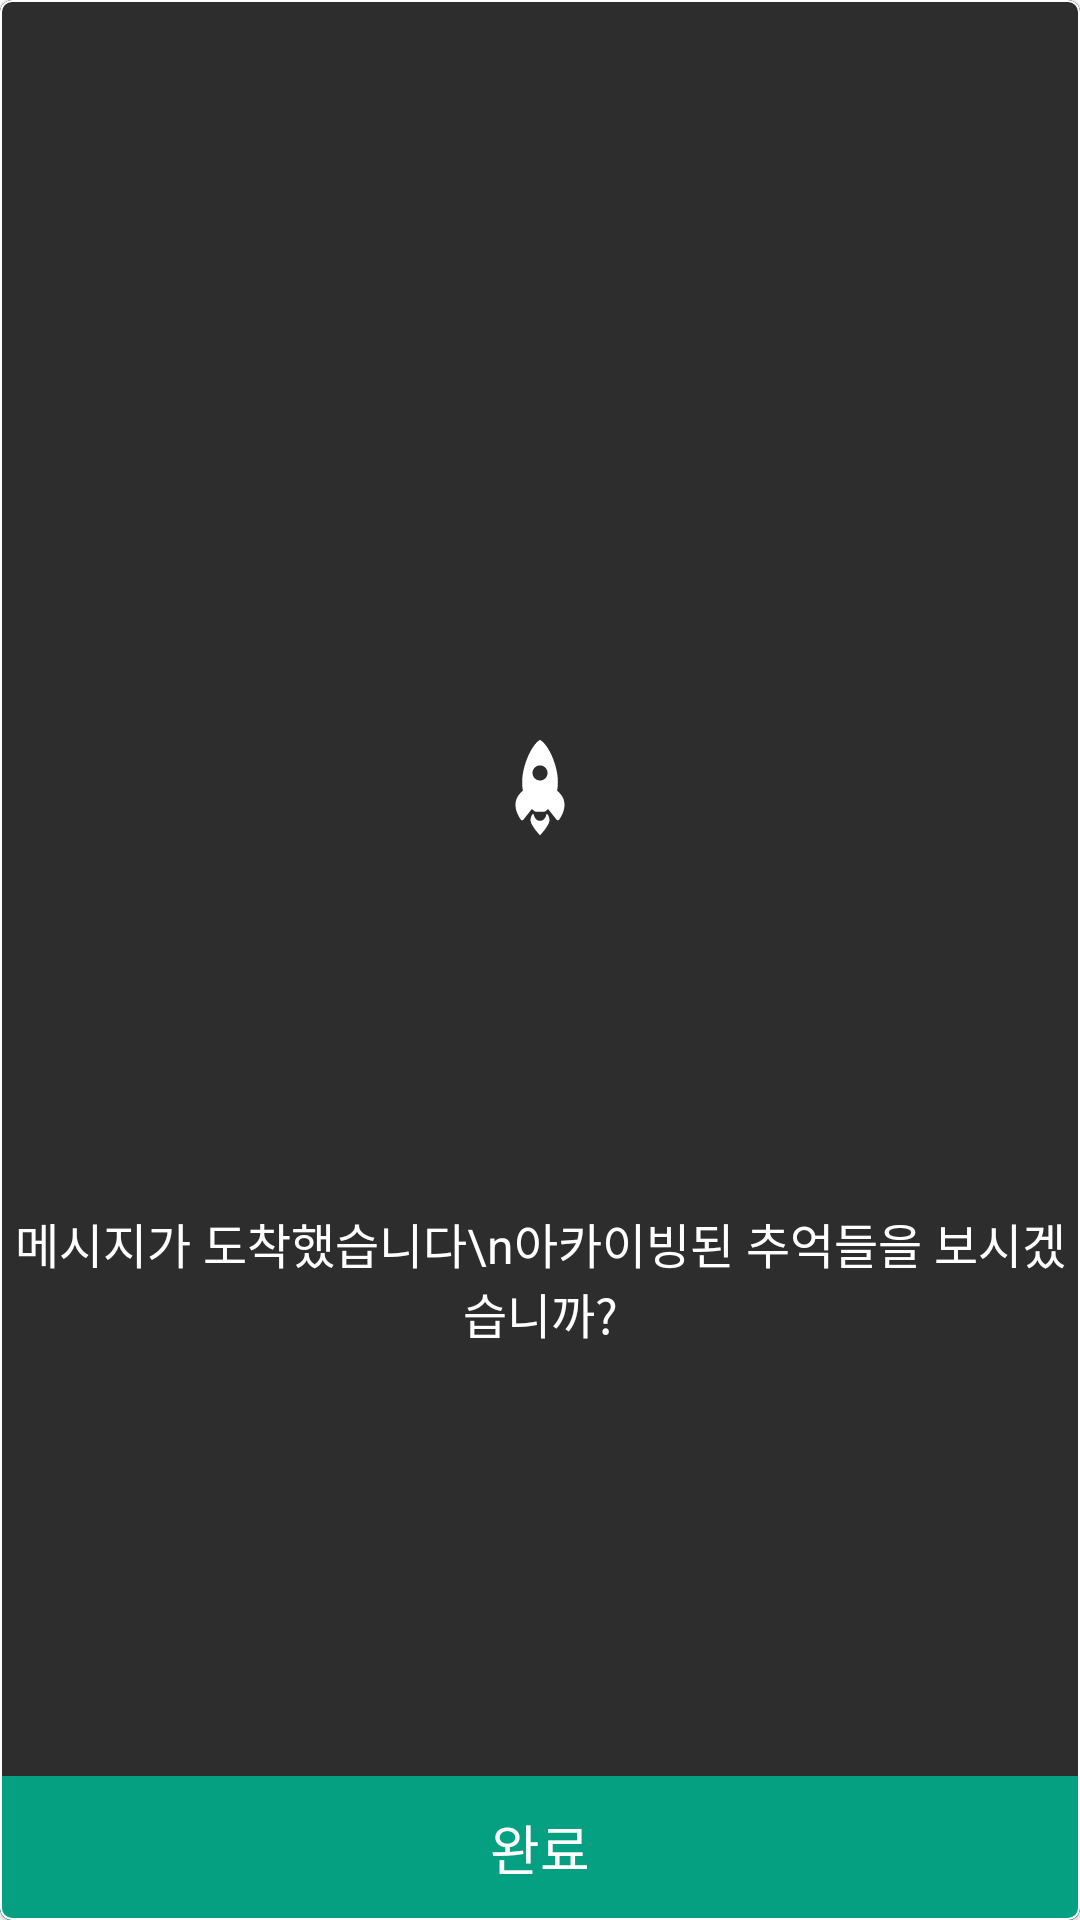

Write the Android layout XML for this screen, with the resource values it uses.
<!-- AndroidManifest.xml: application theme Theme.Voyager -->
<!-- res/layout/done_custom_dialog.xml -->
<?xml version="1.0" encoding="utf-8"?>
<layout xmlns:android="http://schemas.android.com/apk/res/android"
    xmlns:app="http://schemas.android.com/apk/res-auto">

    <com.google.android.material.card.MaterialCardView
        android:layout_width="326dp"
        android:layout_height="200dp"
        android:paddingStart="16dp"
        android:paddingEnd="16dp"
        app:cardCornerRadius="4dp"
        app:strokeColor="@color/white"
        app:strokeWidth="0.5dp">

        <androidx.constraintlayout.widget.ConstraintLayout
            android:layout_width="match_parent"
            android:layout_height="match_parent"
            android:background="@color/edit_color">

            <ImageView
                android:id="@+id/imageView10"
                android:layout_width="38dp"
                android:layout_height="38dp"
                android:layout_marginTop="24dp"
                android:layout_marginBottom="138dp"
                android:src="@drawable/ic_rocket"
                app:layout_constraintBottom_toBottomOf="parent"
                app:layout_constraintEnd_toEndOf="parent"
                app:layout_constraintStart_toStartOf="parent"
                app:layout_constraintTop_toTopOf="parent" />

            <TextView
                style="@style/Voyager.NotoSansKr.Medium.16.TextView"
                android:layout_width="wrap_content"
                android:layout_height="wrap_content"
                android:layout_marginTop="10dp"
                android:layout_marginBottom="80dp"
                android:gravity="center"
                android:text="메시지가 도착했습니다\n아카이빙된 추억들을 보시겠습니까?"
                android:textColor="@color/white"
                app:layout_constraintBottom_toBottomOf="parent"
                app:layout_constraintEnd_toEndOf="parent"
                app:layout_constraintStart_toStartOf="parent"
                app:layout_constraintTop_toBottomOf="@+id/imageView10" />

            <androidx.appcompat.widget.AppCompatButton
                android:id="@+id/btn_finish"
                style="@style/Voyager.NotoSansKr.Medium.18.TextView"
                android:layout_width="0dp"
                android:layout_height="48dp"
                android:background="@color/main_color"
                android:text="완료"
                android:textColor="@color/white"
                app:layout_constraintBottom_toBottomOf="parent"
                app:layout_constraintEnd_toEndOf="parent"
                app:layout_constraintStart_toStartOf="parent" />


        </androidx.constraintlayout.widget.ConstraintLayout>

    </com.google.android.material.card.MaterialCardView>
</layout>
<!-- resources referenced by this layout -->
<resources>
  <color name="edit_color">#2D2D2D</color>
  <color name="main_color">#05A082</color>
  <color name="white">#FFFFFFFF</color>
  <!-- drawable ic_rocket: vector/xml drawable (drawable, 2398 chars, omitted) -->
  <style name="Voyager.NotoSansKr.Medium.16.TextView" parent="Widget.MaterialComponents.TextView">
          <item name="fontFamily">@font/noto_sans_kr_medium</item>
          <item name="android:textSize">16sp</item>
      </style>
  <style name="Voyager.NotoSansKr.Medium.18.TextView" parent="Widget.MaterialComponents.TextView">
          <item name="fontFamily">@font/noto_sans_kr_medium</item>
          <item name="android:textSize">18sp</item>
      </style>
  <style name="Theme.Voyager" parent="Theme.MaterialComponents.DayNight.NoActionBar">
          
          <item name="colorPrimary">@color/black</item>
          <item name="colorPrimaryVariant">@color/background</item>
          <item name="colorOnPrimary">@color/white</item>
          
          <item name="colorSecondary">@color/teal_200</item>
          <item name="colorSecondaryVariant">@color/teal_700</item>
          <item name="colorOnSecondary">@color/black</item>
          
          <item name="android:statusBarColor" tools:targetApi="l">?attr/colorPrimaryVariant</item>
          
      </style>
  <color name="black">#FF000000</color>
  <color name="background">#1F1F1F</color>
  <color name="teal_200">#FF03DAC5</color>
  <color name="teal_700">#FF018786</color>
</resources>
